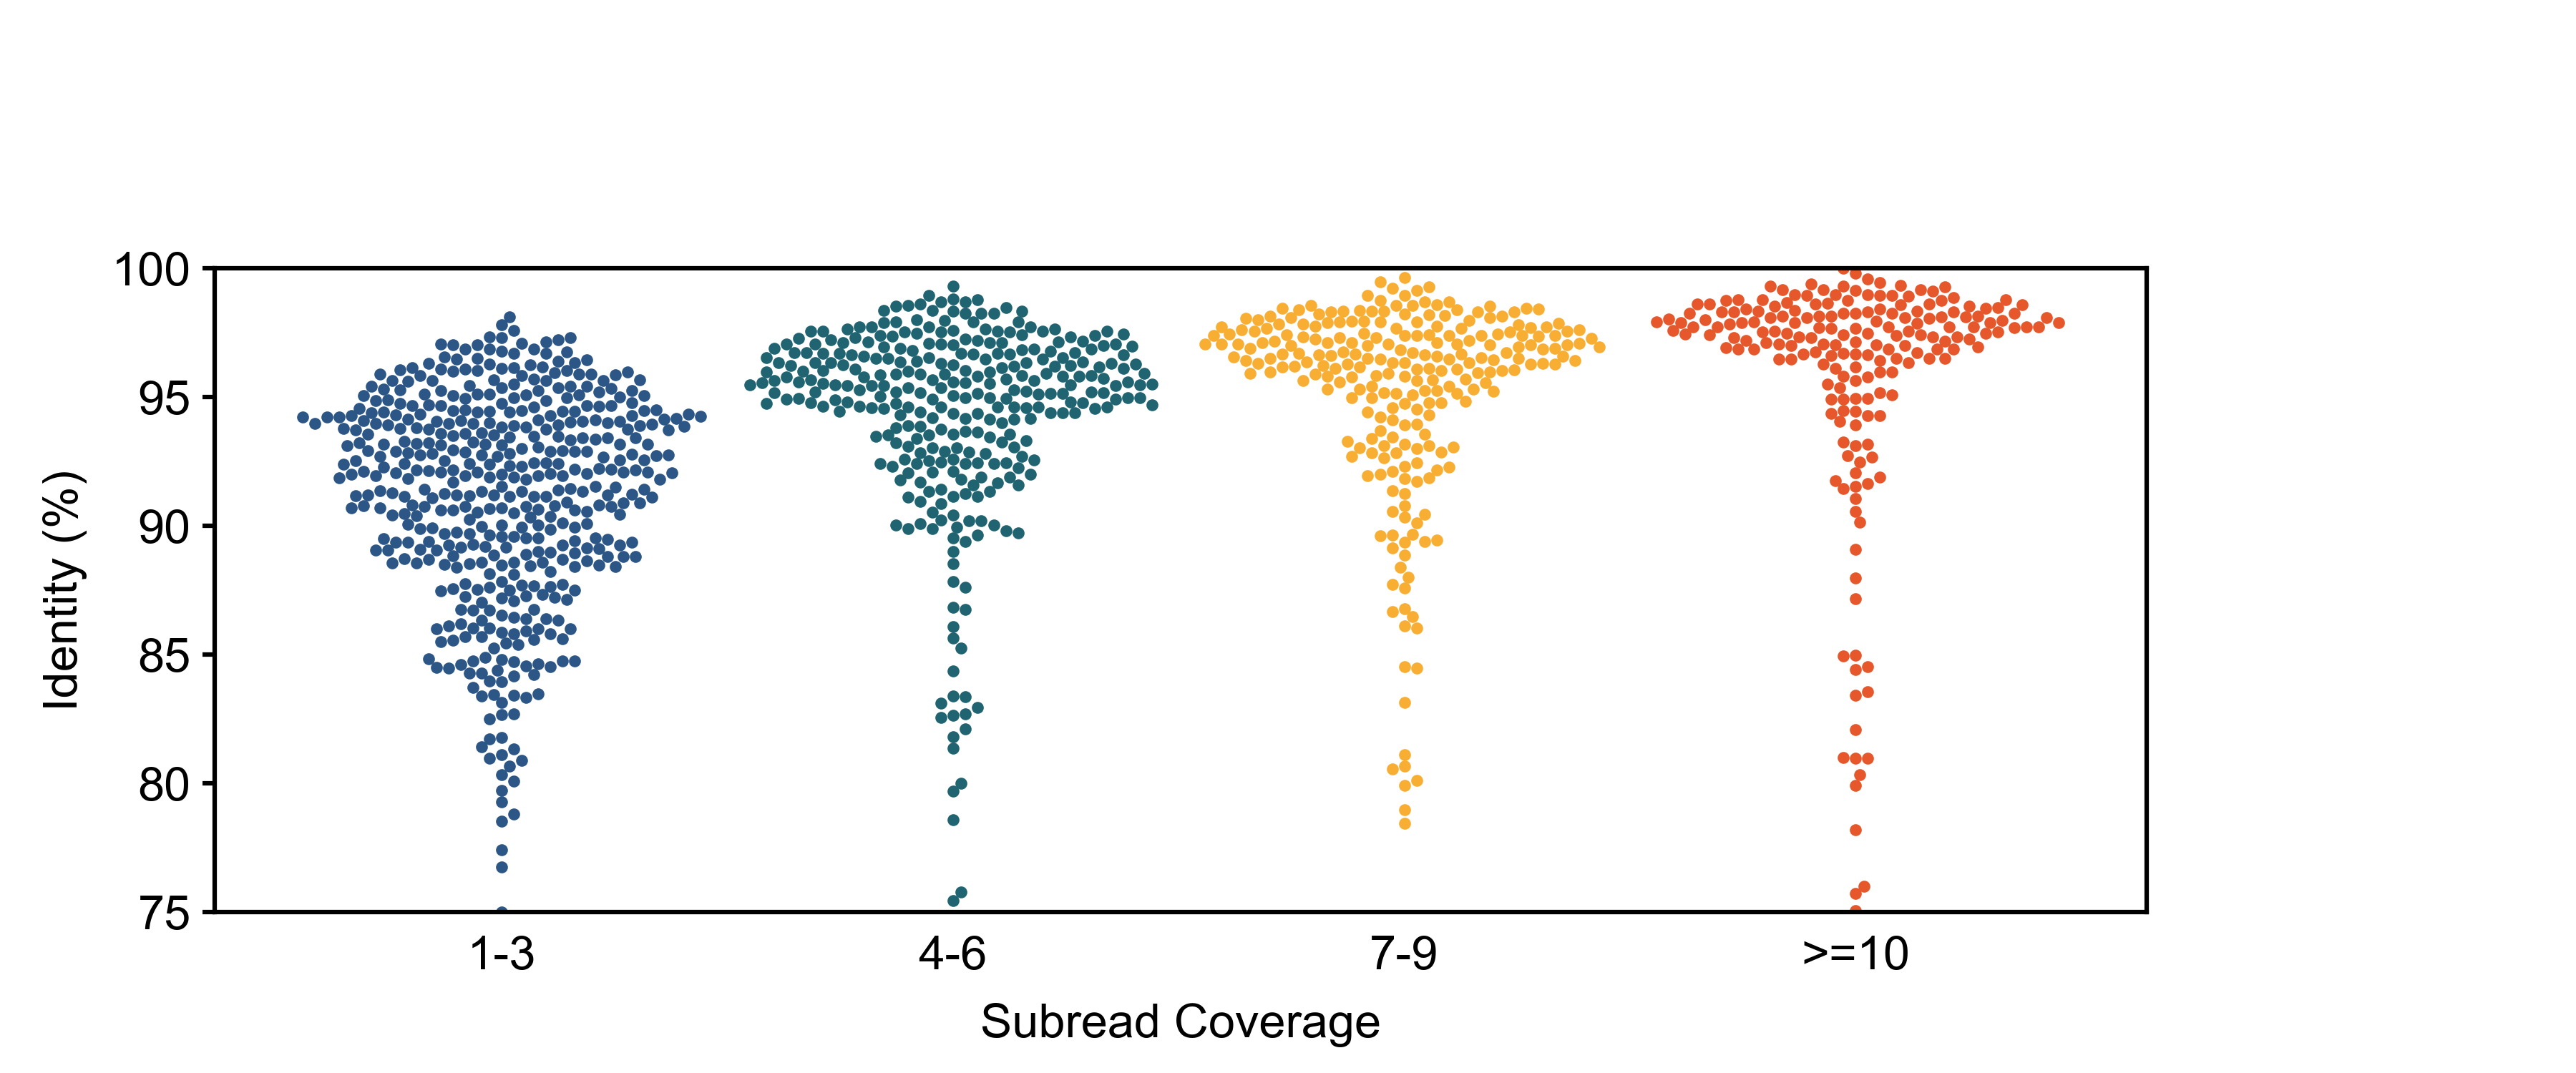

Write the Python code that produced this figure.
# '''
# Name: Kimberly Magpantay (klmagpan)
# BME163 Spring 2024
# Week 4 Assignment
#
# Usage: python3 Magpantay_Kimberly_BME163_Assignment_Week4.py -i BME163_Input_Data_4.ident -c BME163_Input_Data_4.cov -o Magpantay_Kimberly_BME163_Assignment_Week4.png
# '''

import matplotlib.pyplot as plt
import matplotlib.patches as mplpatches
import matplotlib.patheffects as pe
import numpy as np
import argparse
import matplotlib

plt.style.use('BME163') # For stylesheet

# Parse arguments for input and output files
parser = argparse.ArgumentParser() # A way to get info from your command line
parser.add_argument('--outFile','-o' ,type=str,action='store',default='output.png',help='output file')
parser.add_argument('--identityFile','-i' ,type=str,action='store',default='BME163_Input_Data_4.ident', help='identity file') 
parser.add_argument('--coverageFile','-c' ,type=str,action='store', default='BME163_Input_Data_4.cov',help='celltype file')
args = parser.parse_args()
outFile=args.outFile
identFile=open(args.identityFile)
covFile=open(args.coverageFile)

# Intialize figure sizes
figureHeight=2.5
figureWidth=6
panelWidthCenter=4.5
panelHeightCenter=1.5
relativePanelWidthCenter=panelWidthCenter/figureWidth
relativePanelHeightCenter=panelHeightCenter/figureHeight

# Create Figure
plt.figure(figsize=(figureWidth,figureHeight))

# Create Panels: [left, bottom, width, height] and add axis labels
panelCenter=plt.axes([0.5/figureWidth,0.15,relativePanelWidthCenter,relativePanelHeightCenter])

# Adjust params and labels for panels
panelCenter.tick_params(bottom=False, labelbottom=True, \
                   left=True, labelleft=True, \
                   right=False, labelright=False, \
                   top=False, labeltop=False)
plt.ylabel('Identity (%)')
plt.xlabel('Subread Coverage')
panelCenter.set_ylim(75,100)

# Obtain IDENTITY DATA and put it in dictionary
identDict = {} # Name : identity (%)
for line in identFile: 
	l = line.strip().split()
	name = l[0] # Read names in 1st column
	ident = float(l[1]) # Read identity in 2nd column
	identDict[name] = ident
identFile.close()

# Obtain COVERAGE DATA and put it in dictionary
covDict = {} # Name : Subread Coverage
for line in covFile:
	l = line.strip().split()
	name = l[0]
	cov = float(l[1])
	covDict[name] = cov
covFile.close()

# Initialize Color
iBlue=(44/255,86/255,134/255)
iOrange=(230/255,87/255,43/255)
iYellow=(248/255,174/255,51/255)
iGreen=(32/255,100/255,113/255)

# Initialize category color and data points
categoryColor = {'1-3': iBlue,
			  '4-6': iGreen,
			  '7-9': iYellow,
			  '>=10': iOrange }
categories = {'1-3': [],
			  '4-6': [],
			  '7-9': [],
			  '>=10': [] }

# Organize identities into categories based on coverage data
for name, ident in identDict.items():
	coverage = covDict[name]
	if 1 <= coverage <= 3:
		categories['1-3'].append(ident)
	elif 4 <= coverage <= 6:
		categories['4-6'].append(ident)
	elif 7 <= coverage <= 9:
		categories['7-9'].append(ident)
	elif coverage >= 10:
		categories['>=10'].append(ident)

def swarmplot163 (panel, panelHeight, panelWidth, yList, xPos, xmin, xmax, ymin, ymax, increment, span, color, markersize):
	minimum_distance = markersize/1.5 # Changes swarm distance
	xrange = xmax-xmin
	yrange = ymax-ymin

	possible_positions = []

	for shift in np.arange(0, span, increment):
		possible_positions.append(xPos+shift)
		possible_positions.append(xPos-shift) # Mirrors left side

	plotted_points = []

	for y1 in yList[:500]:
		if len(plotted_points)==0: # Base case
			plotted_points.append((xPos,y1))
		else:
			for x1 in possible_positions:
				distList=[]
				for x2,y2 in plotted_points:
					ydist=((y2-y1)/yrange)*panelHeight
					xdist=((x2-x1)/xrange)*panelWidth
					distance=((xdist**2)+(ydist**2))**(1/2)
					distList.append(distance)
				if min(distList) > minimum_distance:
					plotted_points.append((x1,y1))
					break
			else:
				print(f"{500 - len(plotted_points)} points could not be plotted at position {xPos}.")
				break
	for x1,y1 in plotted_points:
		panel.plot(x1,y1,marker='o',ms=markersize,mew=0,mfc=color,alpha=1,linewidth=0)

# Initialize values
xmin = 0
xmax = 16
ymin = 0
ymax = 100
increment = 0.009 
span = 0.45 
markersize = 2

xPositions = { '1-3': 0.5, '4-6': 1.5, '7-9': 2.5, '>=10': 3.5 } 
for name, identity in categories.items():
	xPos = xPositions[name]
	color = categoryColor[name]
	swarmplot163(panelCenter, panelCenter.get_window_extent().height, panelCenter.get_window_extent().width, identity, xPos, xmin, xmax, ymin, ymax, increment, span, color, markersize)

# Set Labels
panelCenter.set_xticks(list(xPositions.values()))
panelCenter.set_xticklabels(list(xPositions.keys()))

plt.savefig(outFile, dpi=600)